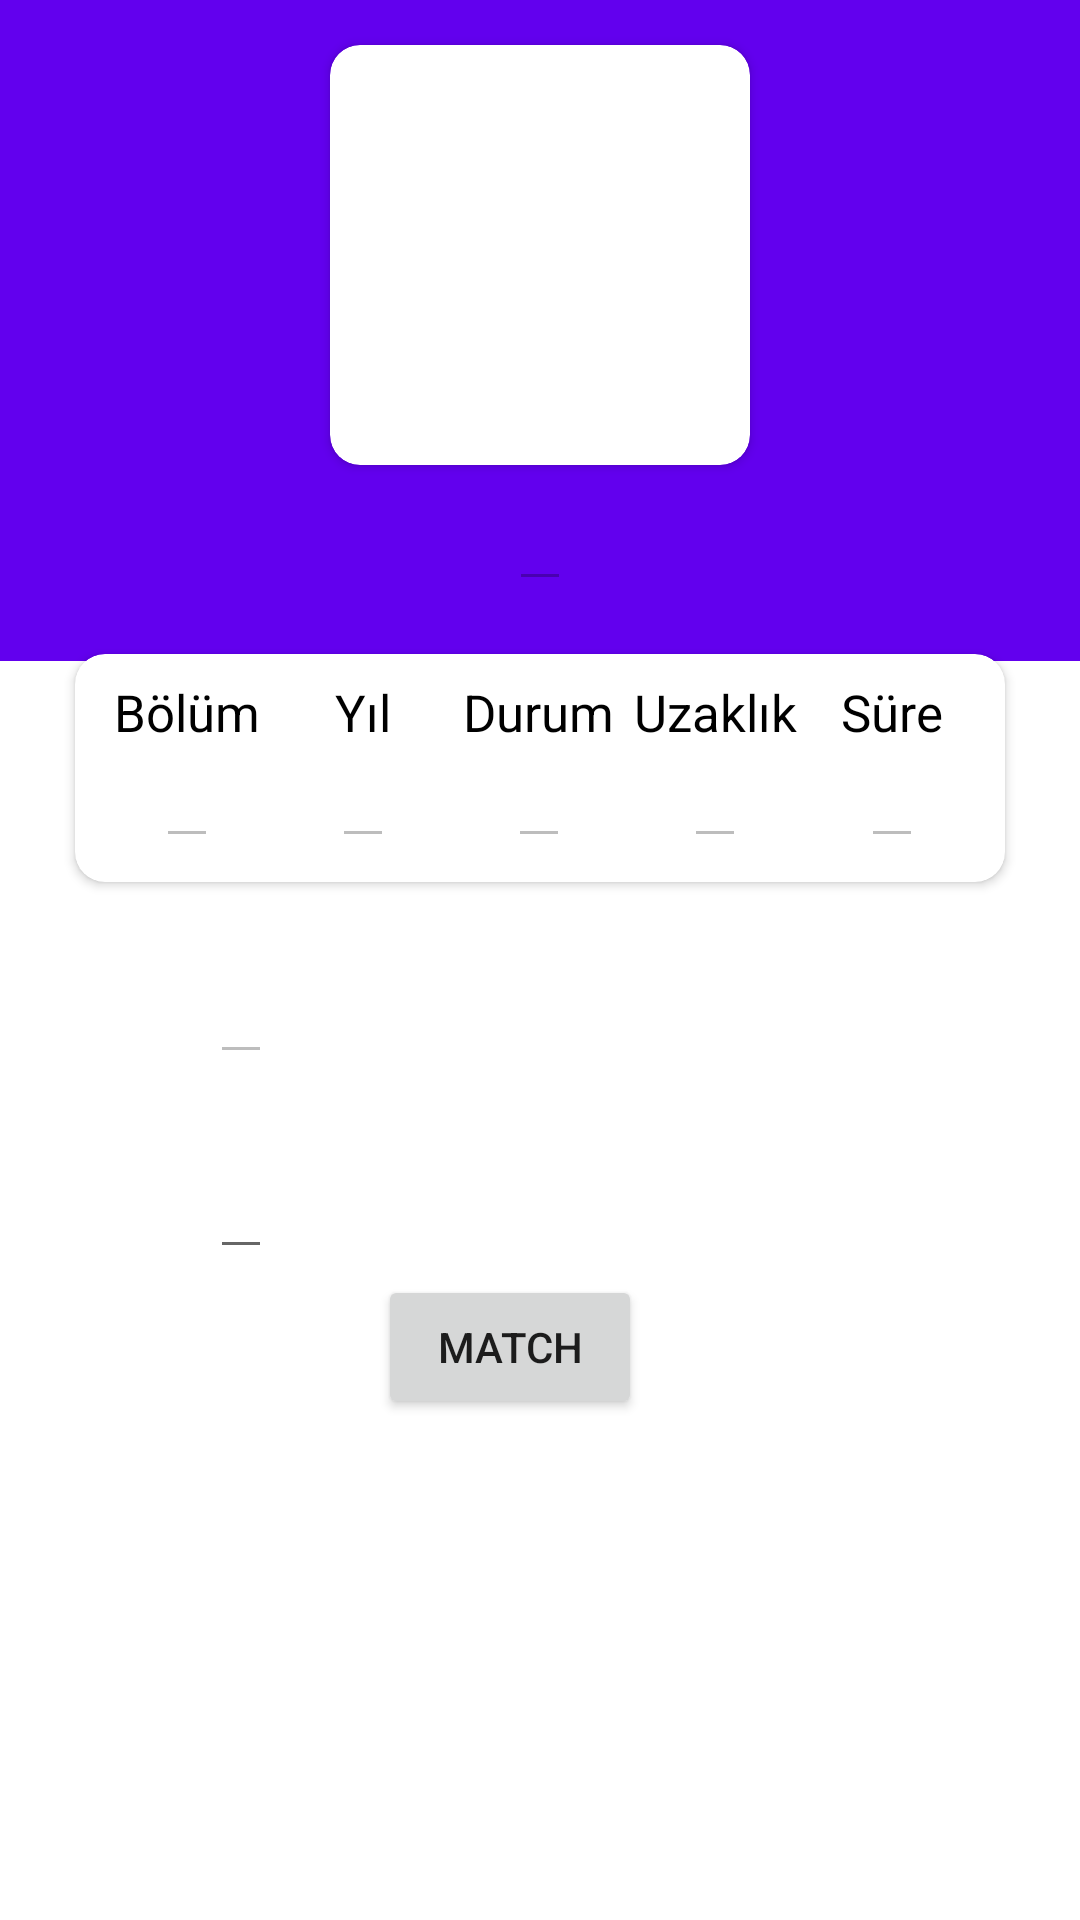

This screen was rendered from an Android layout file. Write that file and the resources it references.
<!-- AndroidManifest.xml: application theme Theme.HouseMateApp -->
<!-- res/layout/activity_other_profile.xml -->
<?xml version="1.0" encoding="utf-8"?>
<androidx.constraintlayout.widget.ConstraintLayout xmlns:android="http://schemas.android.com/apk/res/android"
    xmlns:app="http://schemas.android.com/apk/res-auto"
    xmlns:tools="http://schemas.android.com/tools"
    android:layout_width="match_parent"
    android:layout_height="match_parent"
    tools:context=".ProfileActivity">

    <RelativeLayout
        android:id="@+id/relativeLayout"
        android:layout_width="match_parent"
        android:layout_height="300dp"
        app:layout_constraintEnd_toEndOf="parent"
        app:layout_constraintStart_toStartOf="parent"
        app:layout_constraintTop_toTopOf="parent">

        <LinearLayout
            android:layout_width="match_parent"
            android:layout_height="wrap_content"
            android:background="@color/purple_500"
            android:orientation="vertical">

            <androidx.cardview.widget.CardView
                android:layout_width="140dp"
                android:layout_height="140dp"
                android:layout_gravity="center_horizontal"
                android:layout_marginTop="15dp"
                android:foregroundGravity="center_horizontal"
                app:cardCornerRadius="10dp">

                <ImageView
                    android:id="@+id/OtherProfileActivityPhoto"
                    android:layout_width="match_parent"
                    android:layout_height="match_parent" />
            </androidx.cardview.widget.CardView>

            <EditText
                android:id="@+id/OtherProfileActivityFullName"
                android:layout_width="wrap_content"
                android:layout_height="wrap_content"
                android:layout_gravity="center_horizontal"
                android:layout_marginBottom="20dp"
                android:enabled="false"
                android:inputType="none"
                android:textColor="#fff"
                android:textSize="21dp"
                android:textStyle="bold" />
        </LinearLayout>

        <androidx.cardview.widget.CardView
            android:layout_width="match_parent"
            android:layout_height="wrap_content"
            android:layout_alignParentBottom="true"
            android:layout_centerHorizontal="true"
            android:layout_marginStart="20dp"
            android:layout_marginEnd="20dp"
            app:cardCornerRadius="10dp"
            app:cardUseCompatPadding="true">

            <LinearLayout
                android:layout_width="match_parent"
                android:layout_height="match_parent"
                android:orientation="horizontal"
                android:padding="8dp"
                android:weightSum="5">

                <LinearLayout
                    android:layout_width="0dp"
                    android:layout_height="match_parent"
                    android:layout_weight="1"
                    android:gravity="center"
                    android:orientation="vertical">

                    <TextView
                        android:layout_width="wrap_content"
                        android:layout_height="wrap_content"
                        android:text="Bölüm"
                        android:textColor="#000"
                        android:textSize="17dp" />

                    <EditText
                        android:id="@+id/OtherProfileActivityEducation"
                        android:layout_width="wrap_content"
                        android:layout_height="wrap_content"
                        android:enabled="false"
                        android:inputType="none"
                        android:textColor="#2196F3"
                        android:textSize="15dp"
                        android:textStyle="bold" />

                </LinearLayout>

                <LinearLayout
                    android:layout_width="0dp"
                    android:layout_height="match_parent"
                    android:layout_weight="1"
                    android:gravity="center"
                    android:orientation="vertical">

                    <TextView
                        android:layout_width="wrap_content"
                        android:layout_height="wrap_content"
                        android:text="Yıl"
                        android:textColor="#000"
                        android:textSize="17dp" />

                    <EditText
                        android:id="@+id/OtherProfileActivityYear"
                        android:layout_width="wrap_content"
                        android:layout_height="wrap_content"
                        android:enabled="false"
                        android:inputType="none"
                        android:textColor="#2196F3"
                        android:textSize="15dp"
                        android:textStyle="bold" />

                </LinearLayout>

                <LinearLayout
                    android:layout_width="0dp"
                    android:layout_height="match_parent"
                    android:layout_weight="1"
                    android:gravity="center"
                    android:orientation="vertical">

                    <TextView
                        android:layout_width="wrap_content"
                        android:layout_height="wrap_content"
                        android:text="Durum"
                        android:textColor="#000"
                        android:textSize="17dp" />

                    <EditText
                        android:id="@+id/OtherProfileActivityState"
                        android:layout_width="wrap_content"
                        android:layout_height="wrap_content"
                        android:enabled="false"
                        android:inputType="none"
                        android:textColor="#2196F3"
                        android:textSize="15dp"
                        android:textStyle="bold" />

                </LinearLayout>
                <LinearLayout
                    android:layout_width="0dp"
                    android:layout_height="match_parent"
                    android:layout_weight="1"
                    android:gravity="center"
                    android:orientation="vertical">

                    <TextView
                        android:layout_width="wrap_content"
                        android:layout_height="wrap_content"
                        android:text="Uzaklık"
                        android:textColor="#000"
                        android:textSize="17dp" />

                    <EditText
                        android:id="@+id/OtherProfileActivityDistance"
                        android:layout_width="wrap_content"
                        android:layout_height="wrap_content"
                        android:enabled="false"
                        android:inputType="numberDecimal"
                        android:textColor="#2196F3"
                        android:textSize="15dp"
                        android:textStyle="bold" />


                </LinearLayout>

                <LinearLayout
                    android:layout_width="0dp"
                    android:layout_height="match_parent"
                    android:layout_weight="1"
                    android:gravity="center"
                    android:orientation="vertical">

                    <TextView
                        android:layout_width="wrap_content"
                        android:layout_height="wrap_content"
                        android:text="Süre"
                        android:textColor="#000"
                        android:textSize="17dp" />

                    <EditText
                        android:id="@+id/OtherProfileActivityTime"
                        android:layout_width="wrap_content"
                        android:layout_height="wrap_content"
                        android:enabled="false"
                        android:inputType="time"
                        android:textColor="#2196F3"
                        android:textSize="15dp"
                        android:textStyle="bold" />

                </LinearLayout>

            </LinearLayout>


        </androidx.cardview.widget.CardView>
    </RelativeLayout>

    <LinearLayout
        android:id="@+id/linearLayout"
        android:layout_width="match_parent"
        android:layout_height="wrap_content"
        android:layout_marginStart="5dp"
        android:layout_marginTop="15dp"
        android:layout_marginEnd="5dp"
        android:gravity="center"
        android:orientation="vertical"
        app:layout_constraintEnd_toEndOf="parent"
        app:layout_constraintHorizontal_bias="1.0"
        app:layout_constraintStart_toStartOf="parent"
        app:layout_constraintTop_toBottomOf="@+id/relativeLayout">

        <LinearLayout
            android:layout_width="match_parent"
            android:layout_height="wrap_content"
            android:layout_marginStart="5dp"
            android:layout_marginEnd="5dp"
            android:orientation="horizontal">

            <ImageView
                android:layout_width="45dp"
                android:layout_height="45dp"
                android:src="@drawable/ic_baseline_mail_24" />

            <EditText
                android:id="@+id/OtherProfileActivityEmail"
                android:layout_width="wrap_content"
                android:layout_height="wrap_content"
                android:layout_gravity="center_vertical"
                android:layout_marginStart="15dp"
                android:enabled="false"
                android:inputType="none"
                android:textColor="#000"
                android:textSize="18dp" />

        </LinearLayout>

        <LinearLayout
            android:layout_width="match_parent"
            android:layout_height="wrap_content"
            android:layout_marginStart="5dp"
            android:layout_marginTop="20dp"
            android:layout_marginEnd="5dp"
            android:orientation="horizontal">

            <ImageView
                android:layout_width="45dp"
                android:layout_height="45dp"
                android:src="@drawable/ic_baseline_phone_iphone_24" />

            <EditText
                android:id="@+id/OtherProfileActivityNumber"
                android:layout_width="wrap_content"
                android:layout_height="wrap_content"
                android:layout_gravity="center_vertical"
                android:layout_marginStart="15dp"
                android:inputType="none"
                android:textColor="#000"
                android:textSize="18dp" />

        </LinearLayout>

        <Button
            android:id="@+id/matchButton"
            android:layout_width="wrap_content"
            android:layout_height="wrap_content"
            android:text="Match"
            app:layout_constraintBottom_toBottomOf="@id/editProfileButton"
            app:layout_constraintEnd_toStartOf="@id/editProfileButton"
            app:layout_constraintTop_toTopOf="@id/editProfileButton"
            android:layout_marginEnd="10dp"
            android:layout_marginBottom="10dp" />

    </LinearLayout>



</androidx.constraintlayout.widget.ConstraintLayout>
<!-- resources referenced by this layout -->
<resources>
  <style name="Theme.HouseMateApp" parent="Theme.MaterialComponents.DayNight.DarkActionBar">
          
          <item name="colorPrimary">@color/purple_500</item>
          <item name="colorPrimaryVariant">@color/purple_700</item>
          <item name="colorOnPrimary">@color/white</item>
          
          <item name="colorSecondary">@color/teal_200</item>
          <item name="colorSecondaryVariant">@color/teal_700</item>
          <item name="colorOnSecondary">@color/black</item>
          
          <item name="android:statusBarColor">?attr/colorPrimaryVariant</item>
          
      </style>
  <!-- not gathered from this repository: default colours our renderer supplied (Android Studio template values) -->
  <color name="purple_500">#FF6200EE</color>
  <color name="purple_700">#FF3700B3</color>
  <color name="teal_200">#FF03DAC5</color>
  <color name="teal_700">#FF018786</color>
  <color name="black">#FF000000</color>
  <color name="white">#FFFFFFFF</color>
</resources>
